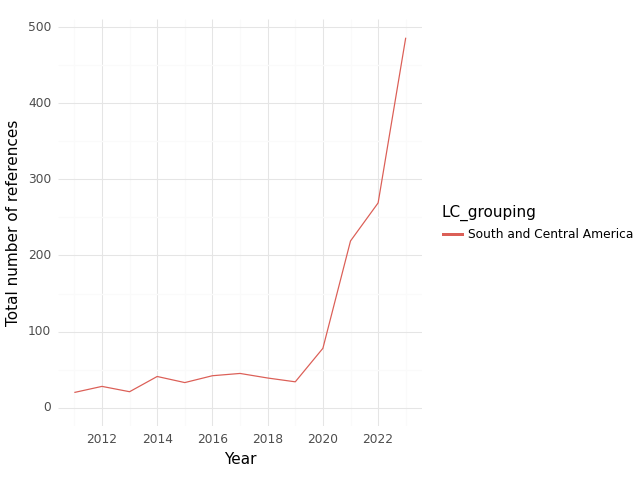

Values plotted in this chart, from the file beside it:
, index, LC_grouping, Year, intersection, climate, health, sum
0, 0, South and Central America, 2011, 20.0, 352.0, 1373, 1745
1, 1, South and Central America, 2012, 28.0, 383.0, 1393, 1804
2, 2, South and Central America, 2013, 21.0, 366.0, 2092, 2479
3, 3, South and Central America, 2014, 41.0, 473.0, 1870, 2384
4, 4, South and Central America, 2015, 33.0, 514.0, 2352, 2899
5, 5, South and Central America, 2016, 42.0, 377.0, 2302, 2721
6, 6, South and Central America, 2017, 45.0, 691.0, 2810, 3546
7, 7, South and Central America, 2018, 39.0, 495.0, 2646, 3180
8, 8, South and Central America, 2019, 34.0, 468.0, 2368, 2870
9, 9, South and Central America, 2020, 78.0, 711.0, 2619, 3408
10, 10, South and Central America, 2021, 219.0, 1471, 6127, 7817
11, 11, South and Central America, 2022, 269.0, 2226, 6376, 8871
12, 12, South and Central America, 2023, 486.0, 6101, 8062, 14649
